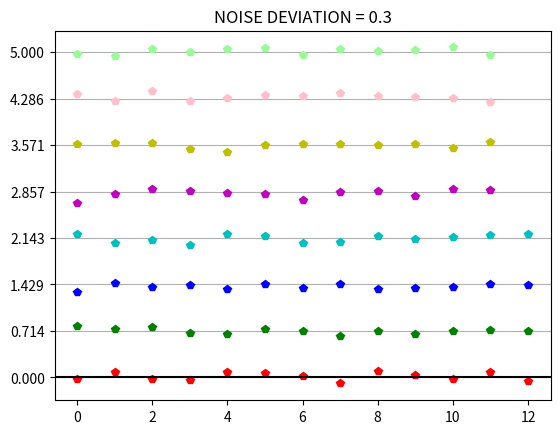

This chart was generated by the following Python code:
import numpy as np
import matplotlib.pyplot as plt
pi = np.pi

# PARAMETERS
TIME_VECTOR_SIZE = 60
AMPL_VECTOR = np.linspace(0, 5, 8)
NOISE_DEAVIATION = 0.3
TRANSMISION_NR = 100

# CALCULATION
t = np.linspace(0, 2*pi,TIME_VECTOR_SIZE, endpoint=False)

# MODULATION AND DEMODULATION
Carrier = np.sin(t)
Ref = Carrier

demodulated_amplitudes = []

for i in range(TRANSMISION_NR):
    amp = AMPL_VECTOR[i%8]
    Tx = Carrier * amp #modulation
    
    #channel
    noise = np.random.normal(0, NOISE_DEAVIATION, TIME_VECTOR_SIZE)
    Rx = Tx + noise

    #demodulation
    dot = np.dot(Rx, Ref)
    ampl = dot * 2 / TIME_VECTOR_SIZE
    demodulated_amplitudes.append(ampl)


# PRESENTATION  

#Tx plot
plt.plot(demodulated_amplitudes[::8], 'p', color='r')
plt.plot(demodulated_amplitudes[1::8], 'p', color='g')
plt.plot(demodulated_amplitudes[2::8], 'p', color='b')
plt.plot(demodulated_amplitudes[3::8], 'p', color='c')
plt.plot(demodulated_amplitudes[4::8], 'p', color='m')
plt.plot(demodulated_amplitudes[5::8], 'p', color='y')
plt.plot(demodulated_amplitudes[6::8], 'p', color='pink')
plt.plot(demodulated_amplitudes[7::8], 'p', color='palegreen')

plt.yticks(AMPL_VECTOR)
plt.axhline(y=0,color='black')
plt.grid(axis='y')
plt.title(label = f"NOISE DEVIATION = {NOISE_DEAVIATION}")
plt.show()

print(f"Transmited amplitudes {AMPL_VECTOR}")


